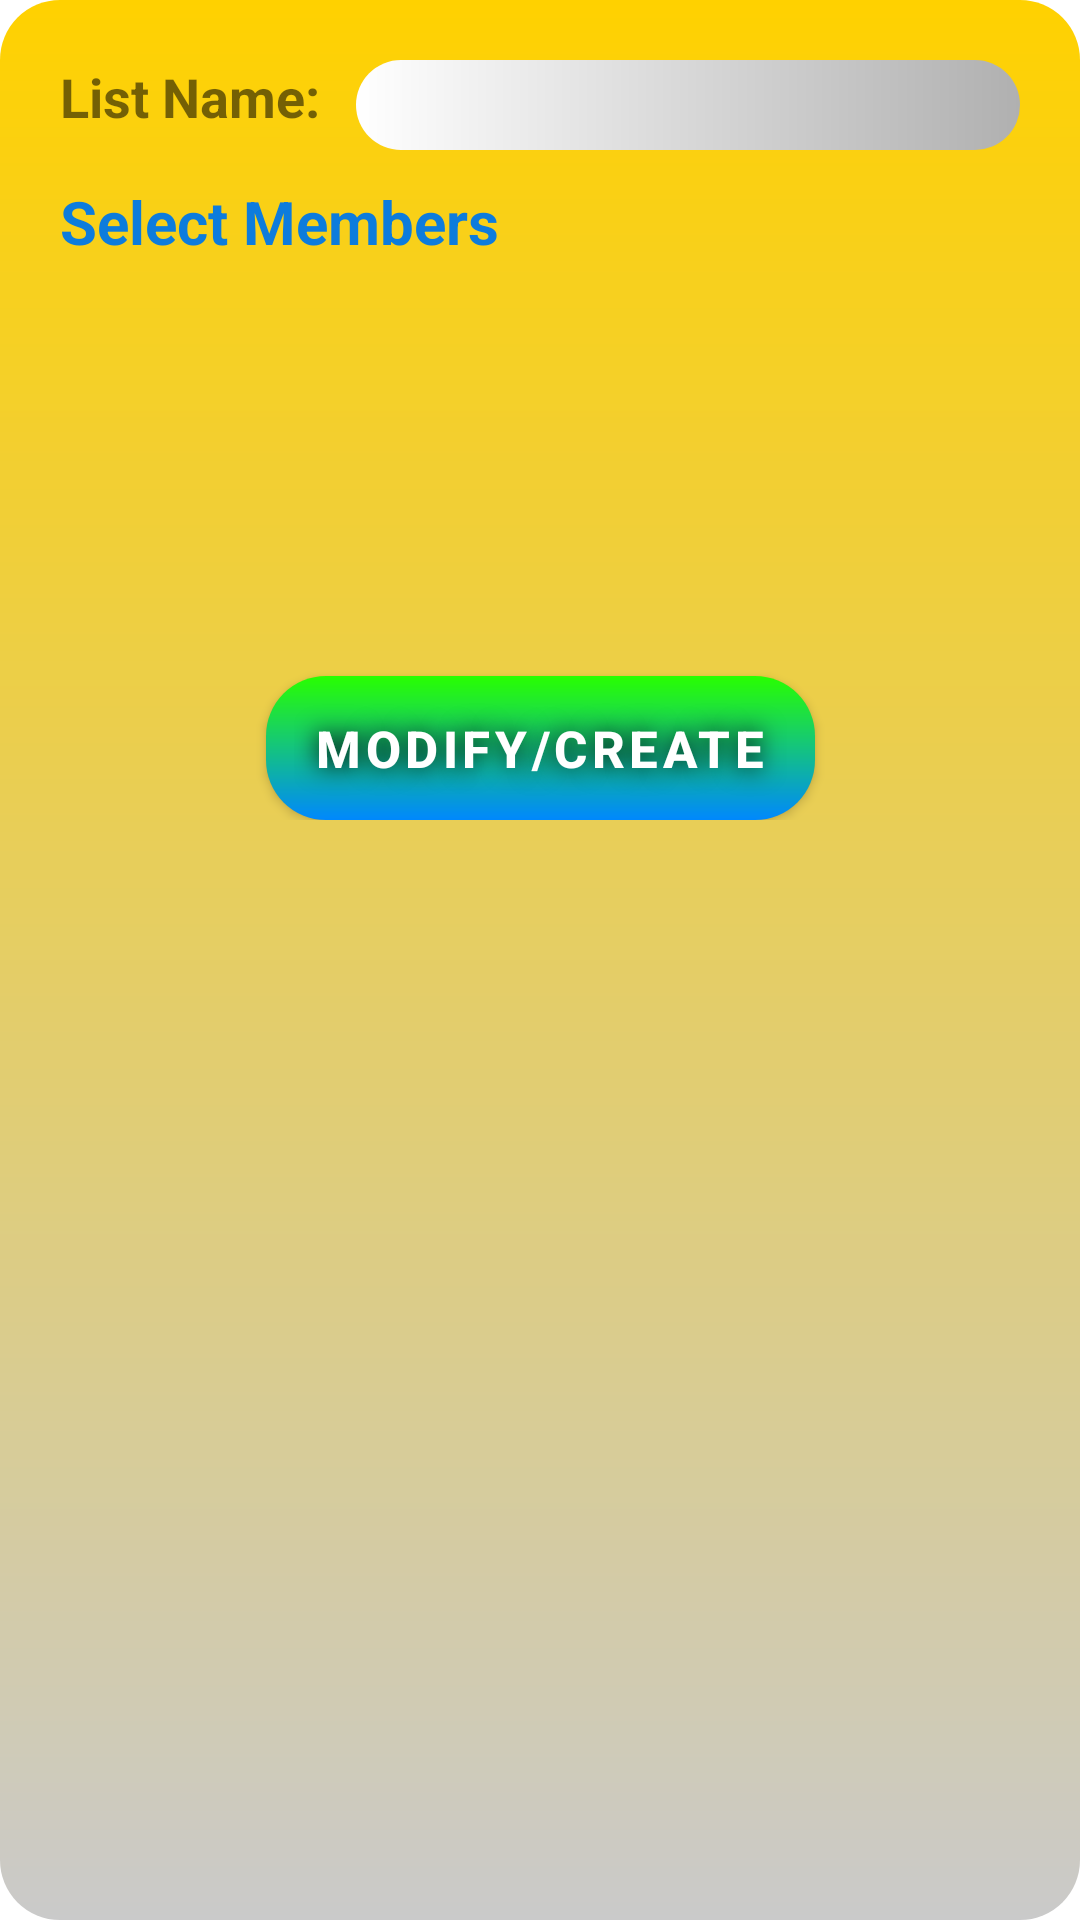

This screen was rendered from an Android layout file. Write that file and the resources it references.
<!-- AndroidManifest.xml: application theme Theme.SyncMart -->
<!-- res/layout/dialog_modify_list.xml -->
<?xml version="1.0" encoding="utf-8"?>
<LinearLayout
    xmlns:android="http://schemas.android.com/apk/res/android"
    xmlns:app="http://schemas.android.com/apk/res-auto"
    xmlns:tools="http://schemas.android.com/tools"
    android:background="@drawable/dialog_bg"
    android:layout_width="wrap_content"
    android:layout_height="wrap_content"
    android:orientation="vertical"
    android:padding="20dp"
    tools:ignore="VisualLintBounds">

    <androidx.constraintlayout.widget.ConstraintLayout
        android:layout_width="wrap_content"
        android:layout_height="wrap_content">

        
        <TextView
            android:id="@+id/textView7"
            android:layout_width="wrap_content"
            android:layout_height="wrap_content"
            android:gravity="center"
            android:text="@string/dialog_list_name"
            android:textSize="18sp"
            android:textStyle="bold"
            app:layout_constraintStart_toStartOf="parent"
            app:layout_constraintTop_toTopOf="parent" />


        <EditText
            android:id="@+id/editTextListName"
            android:layout_width="0dp"
            android:layout_height="30dp"
            android:layout_marginStart="12dp"
            android:autofillHints="Enter List Name"
            android:background="@drawable/multiline_items"
            android:textAlignment="center"
            android:padding="2dp"
            app:layout_constraintEnd_toEndOf="parent"
            app:layout_constraintStart_toEndOf="@+id/textView7"
            app:layout_constraintTop_toTopOf="parent"
            tools:ignore="LabelFor,TextFields,SpeakableTextPresentCheck,TouchTargetSizeCheck" />

        <TextView
            android:id="@+id/textView3"
            android:layout_width="wrap_content"
            android:layout_height="wrap_content"
            android:layout_marginTop="16dp"
            android:text="@string/list_members"
            android:textColor="@color/blue"
            android:textSize="20sp"
            android:textStyle="bold"
            app:layout_constraintStart_toStartOf="parent"
            app:layout_constraintTop_toBottomOf="@+id/textView7"
            tools:ignore="TextContrastCheck" />

        
        <TextView
            android:id="@+id/textViewNoFriends"
            android:layout_width="wrap_content"
            android:layout_height="wrap_content"
            android:layout_marginTop="16dp"
            android:gravity="center"
            android:text="@string/friendless"
            android:textColor="@color/gray_dark"
            android:textSize="20sp"
            android:textStyle="bold"
            android:visibility="gone"
            app:layout_constraintEnd_toEndOf="parent"
            app:layout_constraintStart_toStartOf="parent"
            app:layout_constraintTop_toBottomOf="@id/textView3" />

        <ListView
            android:id="@+id/listViewMembers"
            android:layout_width="325dp"
            android:layout_height="133dp"
            android:layout_marginBottom="5dp"
            app:layout_constraintBottom_toTopOf="@+id/btn_create"
            app:layout_constraintEnd_toEndOf="parent"
            app:layout_constraintStart_toStartOf="parent"
            app:layout_constraintTop_toBottomOf="@+id/textView3" />


        <Button
            android:id="@+id/btn_create"
            android:layout_width="wrap_content"
            android:layout_height="wrap_content"
            android:layout_marginTop="138dp"
            android:background="@drawable/green_blue_bg"
            android:shadowColor="#000000"
            android:shadowRadius="20"
            android:text="@string/modify_create"
            android:textColor="#FFFFFF"
            android:textSize="17sp"
            android:textStyle="bold"
            app:backgroundTint="@null"
            app:layout_constraintEnd_toEndOf="parent"
            app:layout_constraintStart_toStartOf="parent"
            app:layout_constraintTop_toBottomOf="@+id/textViewNoFriends"
            tools:ignore="TextContrastCheck" />


        

    </androidx.constraintlayout.widget.ConstraintLayout>

</LinearLayout>
<!-- resources referenced by this layout -->
<resources>
  <color name="blue">#0D7CDC</color>
  <color name="gray_dark">#424242</color>
  <!-- drawable dialog_bg (drawable) -->
  <?xml version="1.0" encoding="utf-8"?>
  <layer-list xmlns:android="http://schemas.android.com/apk/res/android">
      <item>
          <shape android:shape="rectangle">
              <gradient
                  android:angle="270"
                  android:startColor="#FFD100"
                  android:endColor="#CACACA" />
  
              
              <corners android:radius="20dp" />
          </shape>
      </item>
  </layer-list>
  <!-- drawable green_blue_bg (drawable) -->
  <?xml version="1.0" encoding="utf-8"?>
  <layer-list xmlns:android="http://schemas.android.com/apk/res/android">
      <item>
          <shape android:shape="rectangle">
              
              <gradient
                  android:angle="270"
                  android:startColor="#28FF00"
                  android:endColor="#0088FD" />
  
              
              <corners android:radius="20dp" />
          </shape>
      </item>
  
      
      <item>
          <ripple android:color="@android:color/darker_gray">
              <item android:id="@android:id/mask">
                  <shape android:shape="rectangle">
                      <corners android:radius="20dp" />
                      <solid android:color="@android:color/transparent"/>
                  </shape>
              </item>
          </ripple>
      </item>
  </layer-list>
  <!-- drawable multiline_items (drawable) -->
  <shape xmlns:android="http://schemas.android.com/apk/res/android" android:shape="rectangle">
      <corners android:radius="16dp"/>
  
      
      <gradient
          android:startColor="#FFFFFF"
          android:endColor="#B0B0B0"
          android:angle="0"/>
  
      <padding android:left="0dp" android:right="0dp" android:top="0dp" android:bottom="0dp"/>
  </shape>
  <string name="dialog_list_name">List Name:</string>
  <string name="friendless">You have no friends added. Add friends to see them here.</string>
  <string name="list_members">Select Members</string>
  <string name="modify_create">Modify/Create</string>
  <style name="Theme.SyncMart" parent="Theme.MaterialComponents.Light.NoActionBar">
      </style>
</resources>
